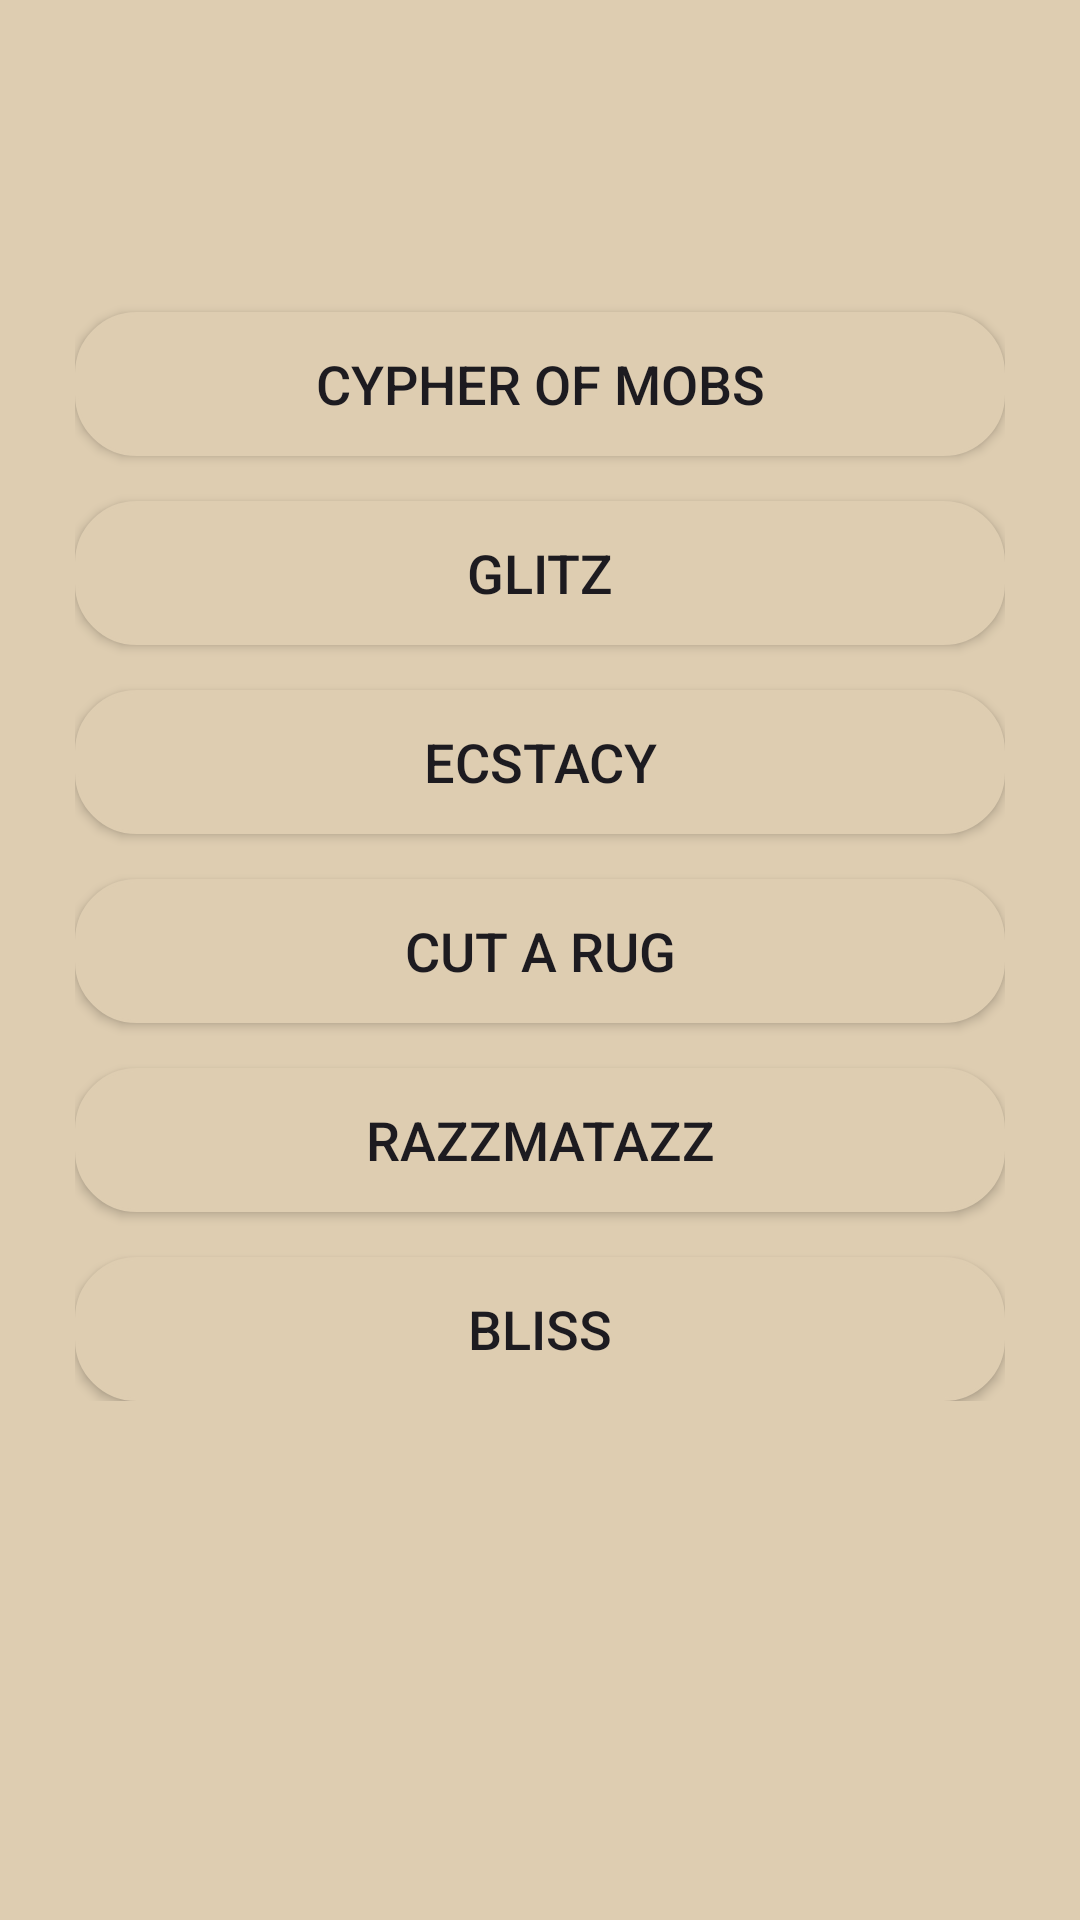

Layout XML and referenced resources for this Android screen:
<!-- AndroidManifest.xml: application theme Theme.KYScanner -->
<!-- res/layout/activity_natraj.xml -->
<?xml version="1.0" encoding="utf-8"?>
<androidx.constraintlayout.widget.ConstraintLayout xmlns:android="http://schemas.android.com/apk/res/android"
    xmlns:app="http://schemas.android.com/apk/res-auto"
    xmlns:tools="http://schemas.android.com/tools"
    android:layout_width="match_parent"
    android:layout_height="match_parent"
    android:background="@color/Light_Cream"
    tools:context=".Events.Natraj">
    <androidx.appcompat.widget.Toolbar
        android:id="@+id/EventToolbar"
        android:layout_width="match_parent"
        android:layout_height="?attr/actionBarSize"
        android:background="@color/Light_Cream"
        android:title="SubEvent Page"
        android:titleTextColor="@color/dark_brown"
        app:layout_constraintTop_toTopOf="parent"
        app:layout_constraintStart_toStartOf="parent"
        app:layout_constraintEnd_toEndOf="parent"
        app:popupTheme="@style/ThemeOverlay.AppCompat.Light"
        app:titleTextAppearance="@style/TextAppearance.Widget.AppCompat.Toolbar.Title" />
    <ScrollView
        android:layout_width="match_parent"
        android:layout_height="0dp"

        app:layout_constraintTop_toBottomOf="@id/EventToolbar"
        app:layout_constraintStart_toStartOf="parent"
        app:layout_constraintEnd_toEndOf="parent"
        app:layout_constraintBottom_toBottomOf="parent">

        <LinearLayout
            android:layout_width="match_parent"
            android:layout_height="match_parent"

            android:background="@color/Light_Cream"
            android:gravity="center_horizontal"
            android:orientation="vertical"
            android:padding="25dp">

            <Button
                android:id="@+id/CypherofMobs"
                android:layout_width="match_parent"
                android:layout_height="wrap_content"
                android:layout_marginTop="15dp"
                android:background="@drawable/editbox_background"
                android:backgroundTint="@color/Light_Cream"
                android:padding="10dp"
                android:text="Cypher of Mobs"
                android:textSize="18sp" />

            <Button
                android:id="@+id/Glitz"
                android:layout_width="match_parent"
                android:layout_height="wrap_content"
                android:layout_marginTop="15dp"
                android:background="@drawable/editbox_background"
                android:backgroundTint="@color/Light_Cream"
                android:padding="10dp"
                android:text="Glitz"
                android:textSize="18sp" />

            <Button
                android:id="@+id/Ecstacy"
                android:layout_width="match_parent"
                android:layout_height="wrap_content"
                android:layout_marginTop="15dp"
                android:background="@drawable/editbox_background"
                android:backgroundTint="@color/Light_Cream"
                android:padding="10dp"
                android:text="Ecstacy"
                android:textSize="18sp" />

            <Button
                android:id="@+id/CutARug"
                android:layout_width="match_parent"
                android:layout_height="wrap_content"
                android:layout_marginTop="15dp"
                android:background="@drawable/editbox_background"
                android:backgroundTint="@color/Light_Cream"
                android:padding="10dp"
                android:text="Cut a Rug"
                android:textSize="18sp" />

            <Button
                android:id="@+id/Razzmatazz"
                android:layout_width="match_parent"
                android:layout_height="wrap_content"
                android:layout_marginTop="15dp"
                android:background="@drawable/editbox_background"
                android:backgroundTint="@color/Light_Cream"
                android:padding="10dp"
                android:text="Razzmatazz"
                android:textSize="18sp" />

            <Button
                android:id="@+id/Bliss"
                android:layout_width="match_parent"
                android:layout_height="wrap_content"
                android:layout_marginTop="15dp"
                android:background="@drawable/editbox_background"
                android:backgroundTint="@color/Light_Cream"
                android:padding="10dp"
                android:text="Bliss"
                android:textSize="18sp" />

        </LinearLayout>
    </ScrollView>

</androidx.constraintlayout.widget.ConstraintLayout>
<!-- resources referenced by this layout -->
<resources>
  <color name="Light_Cream">#decdb1</color>
  <color name="dark_brown">#241313</color>
  <!-- drawable editbox_background (drawable) -->
  <?xml version="1.0" encoding="utf-8"?>
  <shape xmlns:android="http://schemas.android.com/apk/res/android"
      android:shape="rectangle">
      <solid android:color="@color/Light_Cream"/>
      <stroke android:width="1dp" android:color="#8a664c"/>
      <corners android:radius="20dp"/>
  </shape>
  <style name="Theme.KYScanner" parent="Base.Theme.KYScanner" />
  <style name="Base.Theme.KYScanner" parent="Theme.Material3.DayNight.NoActionBar">
          
          
          <item name="android:statusBarColor">@color/white</item>
          <item name="android:windowLightStatusBar">true</item>
  
      </style>
  <color name="white">#FFFFFFFF</color>
</resources>
